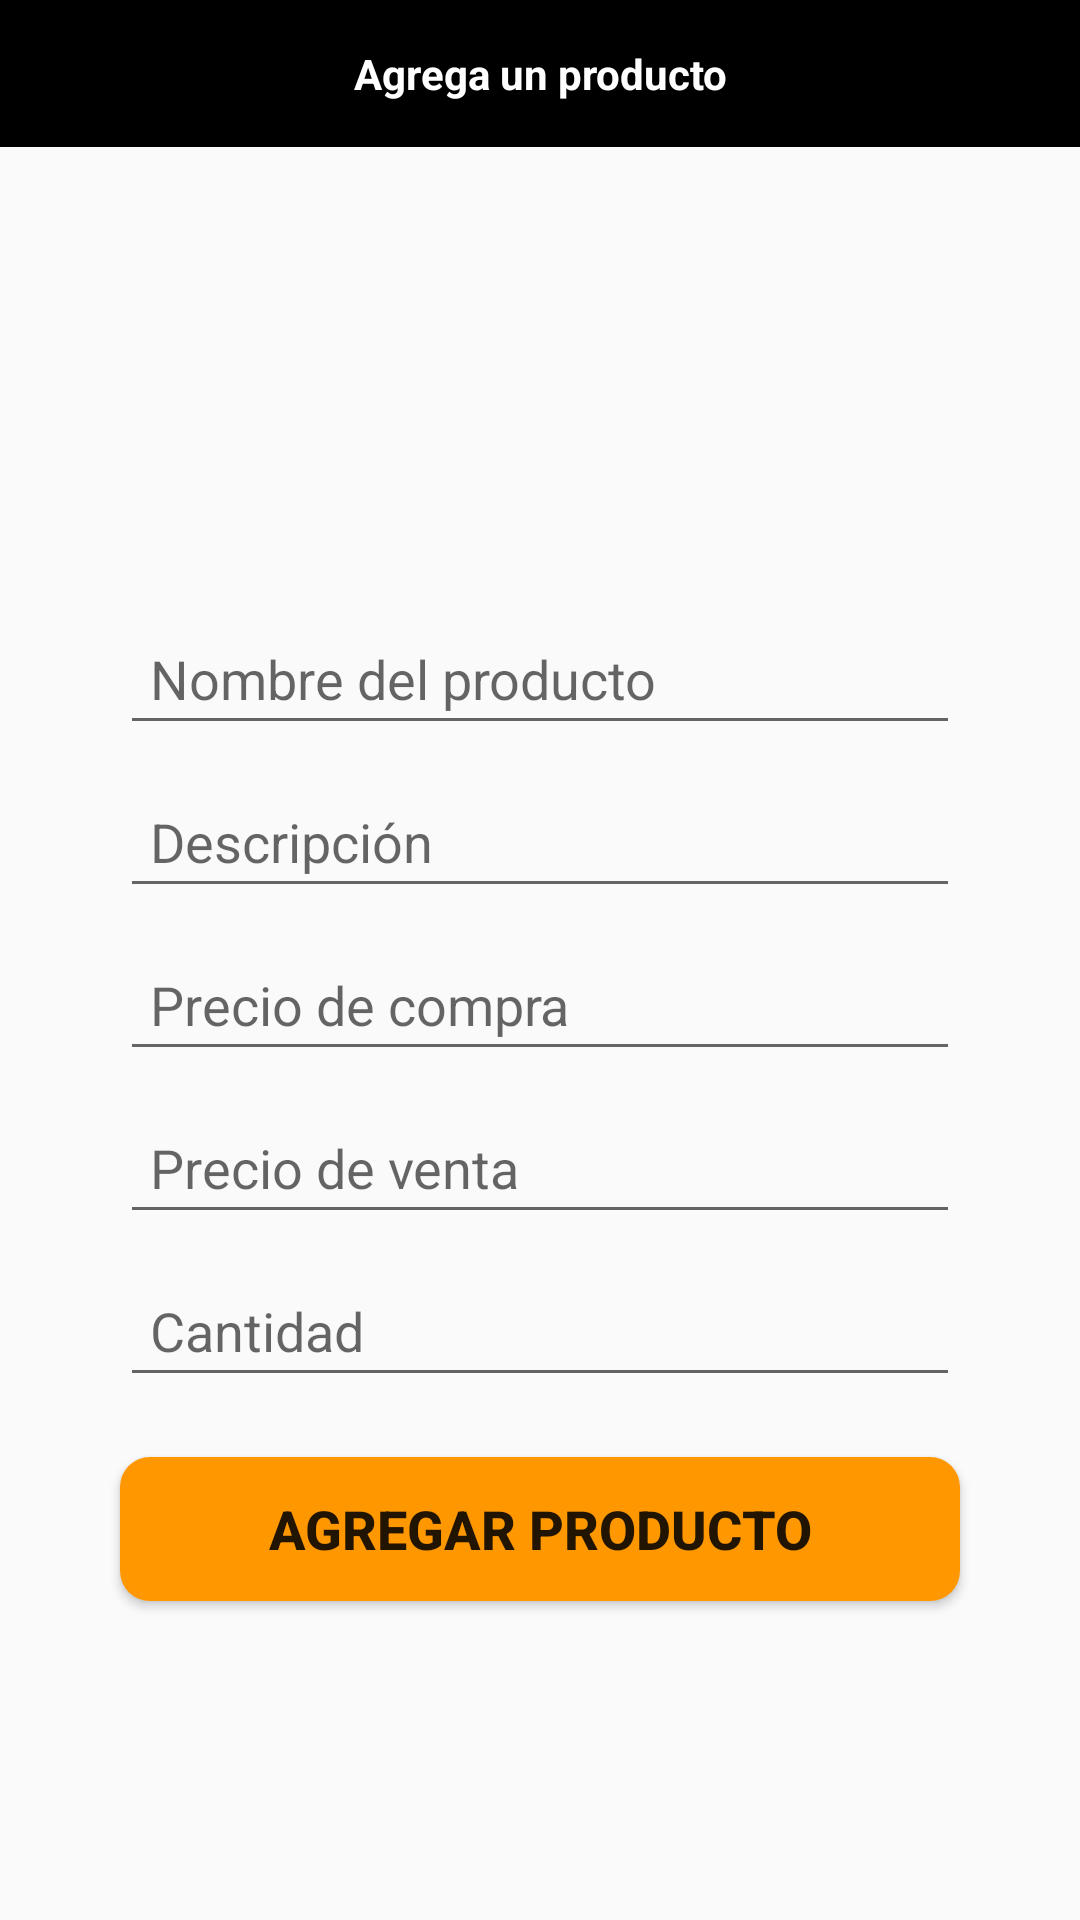

Write the Android layout XML for this screen, with the resource values it uses.
<!-- AndroidManifest.xml: application theme Theme.PickAClothAPP.NoActionBar -->
<!-- res/layout/activity_agregar_producto.xml -->
<?xml version="1.0" encoding="utf-8"?>
<RelativeLayout xmlns:android="http://schemas.android.com/apk/res/android"
    xmlns:app="http://schemas.android.com/apk/res-auto"
    xmlns:tools="http://schemas.android.com/tools"
    android:layout_width="match_parent"
    android:layout_height="match_parent"
    tools:context=".AgregarProductoActivity">

    <TextView
        android:id="@+id/textoAgregar"
        android:layout_width="match_parent"
        android:layout_height="wrap_content"
        android:text="Agrega un producto"
        android:layout_centerHorizontal="true"
        android:gravity="center"
        android:layout_marginTop="0dp"
        android:background="@color/black"
        android:textColor="@color/white"
        android:textStyle="bold"
        android:padding="15dp"
        android:textAlignment="center"/>

    <ImageView
        android:id="@+id/imagen_pro"
        android:layout_width="350dp"
        android:layout_height="120dp"
        android:layout_below="@id/textoAgregar"
        android:layout_marginTop="15dp"
        android:cropToPadding="false"
        android:scaleType="centerCrop"
        android:src="@drawable/ic_camera3"
        android:layout_centerHorizontal="true" />

    <EditText
        android:id="@+id/nombre_pro"
        android:layout_width="match_parent"
        android:layout_height="wrap_content"
        android:layout_below="@id/imagen_pro"
        android:inputType="textMultiLine"
        android:layout_marginTop="20dp"
        android:padding="10dp"
        android:hint="Nombre del producto"
        android:layout_marginLeft="40dp"
        android:layout_marginRight="40dp"/>

    <EditText
        android:id="@+id/descripcion_pro"
        android:layout_width="match_parent"
        android:layout_height="wrap_content"
        android:layout_below="@id/nombre_pro"
        android:inputType="textMultiLine"
        android:layout_marginTop="10dp"
        android:padding="10dp"
        android:hint="Descripción"
        android:layout_marginLeft="40dp"
        android:layout_marginRight="40dp"/>

    <EditText
        android:id="@+id/precio_compra_pro"
        android:layout_width="match_parent"
        android:layout_height="wrap_content"
        android:layout_below="@id/descripcion_pro"
        android:inputType="numberDecimal"
        android:layout_marginTop="10dp"
        android:padding="10dp"
        android:hint="Precio de compra"
        android:layout_marginLeft="40dp"
        android:layout_marginRight="40dp"/>

    <EditText
        android:id="@+id/precio_pro"
        android:layout_width="match_parent"
        android:layout_height="wrap_content"
        android:layout_below="@id/precio_compra_pro"
        android:inputType="numberDecimal"
        android:layout_marginTop="10dp"
        android:padding="10dp"
        android:hint="Precio de venta"
        android:layout_marginLeft="40dp"
        android:layout_marginRight="40dp"/>

    <EditText
        android:id="@+id/cantidad_pro"
        android:layout_width="match_parent"
        android:layout_height="wrap_content"
        android:layout_below="@id/precio_pro"
        android:inputType="numberDecimal"
        android:layout_marginTop="10dp"
        android:padding="10dp"
        android:hint="Cantidad"
        android:layout_marginLeft="40dp"
        android:layout_marginRight="40dp"/>

    <Button
        android:id="@+id/boton_agregar_pro"
        android:layout_width="match_parent"
        android:layout_height="wrap_content"
        android:layout_below="@id/cantidad_pro"
        android:inputType="textMultiLine"
        android:layout_marginTop="20dp"
        android:padding="10dp"
        android:text="Agregar producto"
        android:layout_marginLeft="40dp"
        android:layout_marginRight="40dp"
        android:textSize="18dp"
        android:background="@drawable/botones2"

        android:textStyle="bold"
        />

</RelativeLayout>
<!-- resources referenced by this layout -->
<resources>
  <color name="black">#FF000000</color>
  <color name="white">#FFFFFFFF</color>
  <!-- drawable botones2 (drawable) -->
  <?xml version="1.0" encoding="utf-8"?>
  <shape xmlns:android="http://schemas.android.com/apk/res/android">
  
      <solid android:color="#FF9800">
  
      </solid>
  
      <corners android:radius="10dp"></corners>
  
  
  </shape>
  <style name="Theme.PickAClothAPP.NoActionBar">
  
          <item name="windowActionBar">false</item>
          <item name="windowNoTitle">true</item>
  
      </style>
</resources>
